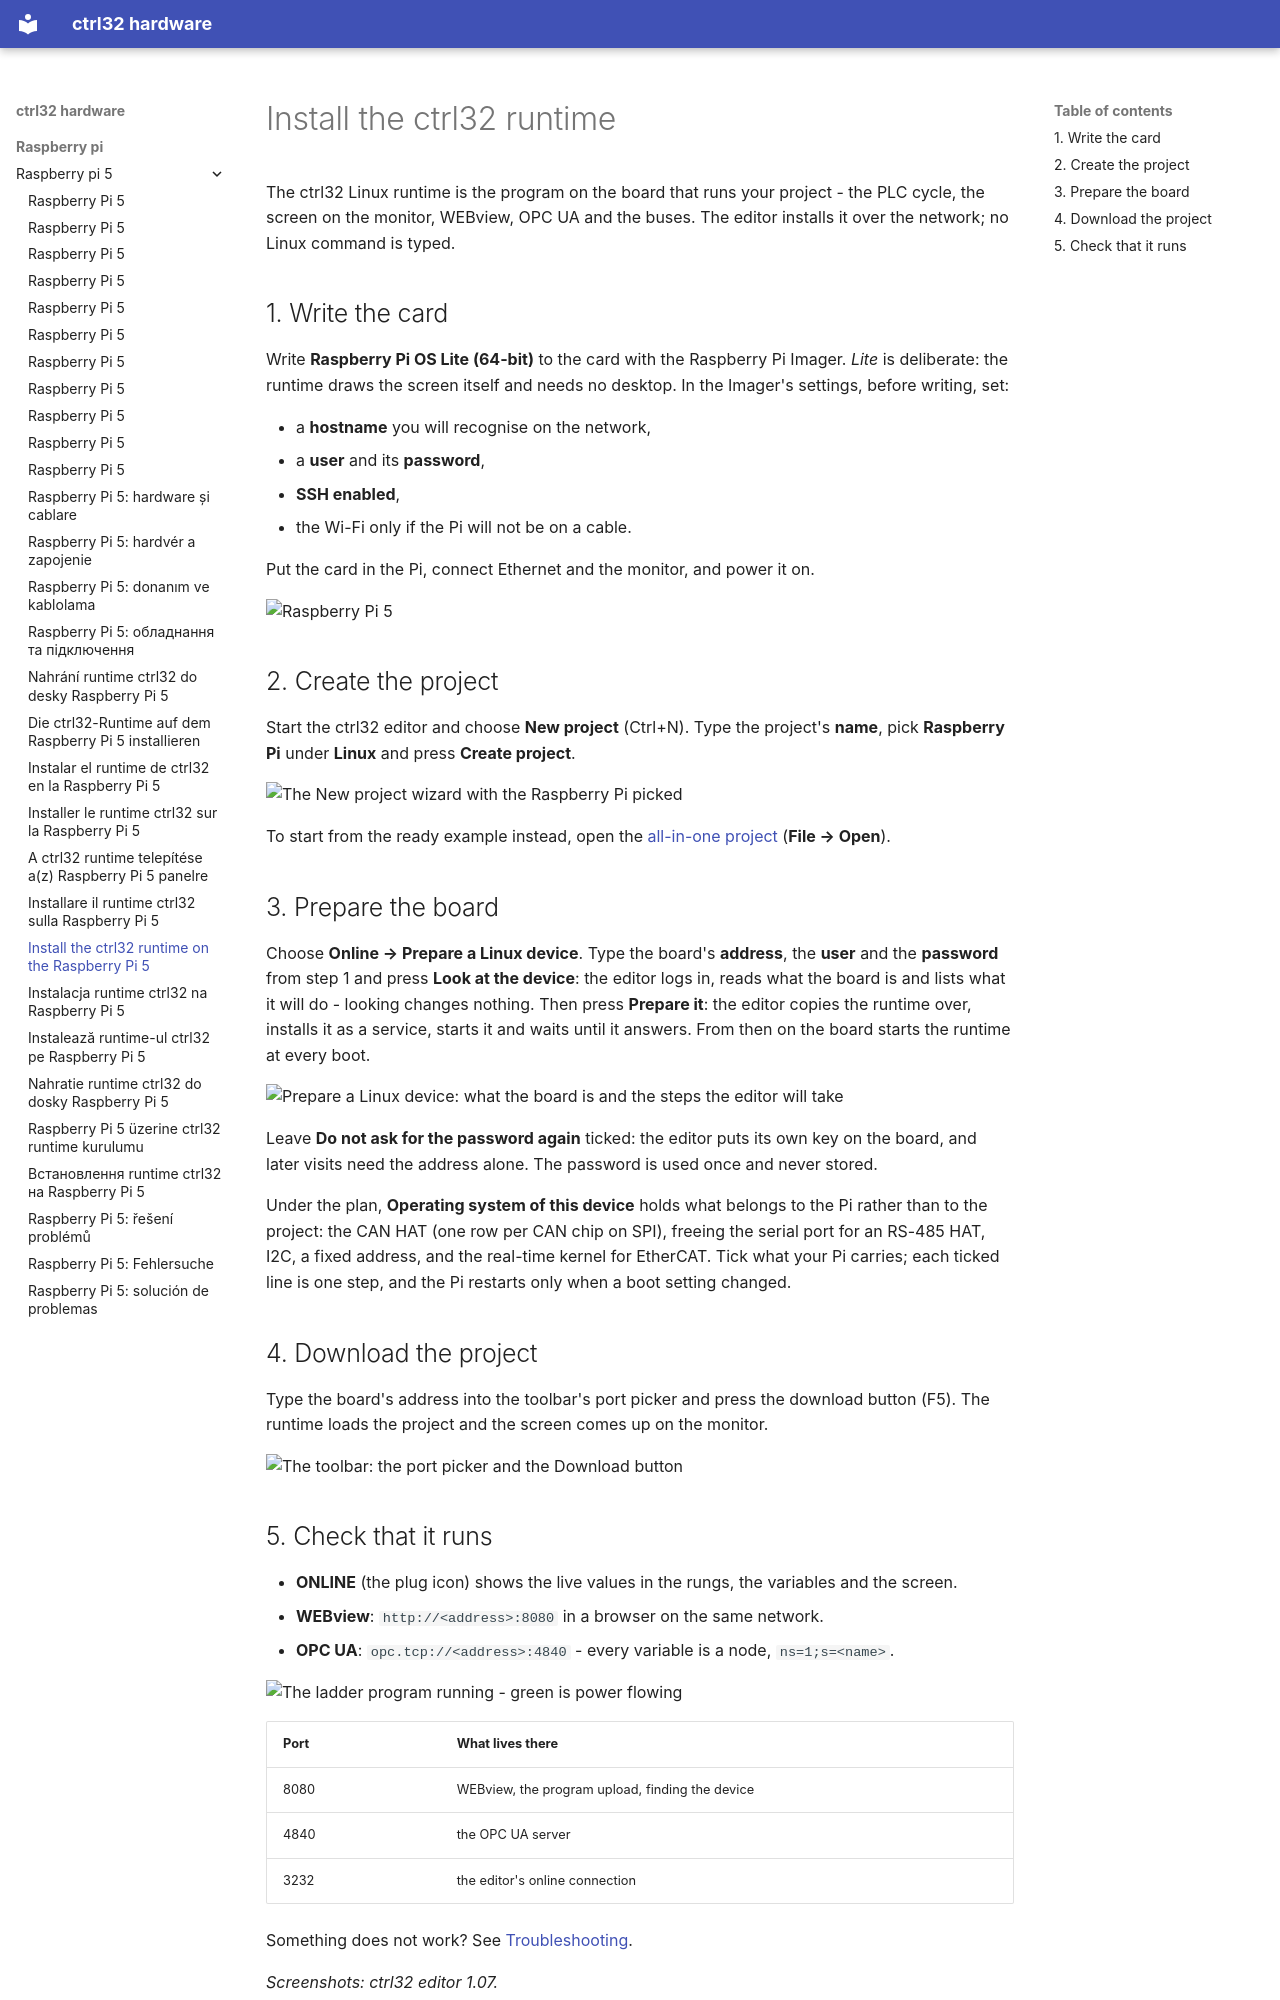

repository: ctrl32/hardware · page: raspberry-pi/raspberry-pi-5/install/index.html · generator: mkdocs

---
title: Install the ctrl32 runtime on the Raspberry Pi 5
slug: install
sidebar_position: 30
image: img/install-03-prepare.png
image_alt: The ctrl32 editor preparing the Raspberry Pi 5
tags:
- raspberry-pi
- linux
- hmi
- opc-ua
- ethercat
- install
---

# Install the ctrl32 runtime

The ctrl32 Linux runtime is the program on the board that runs your project - the PLC cycle, the screen on the monitor, WEBview, OPC UA and the buses. The editor installs it over the network; no Linux command is typed.

## 1. Write the card

Write **Raspberry Pi OS Lite (64-bit)** to the card with the Raspberry Pi
Imager. *Lite* is deliberate: the runtime draws the screen itself and
needs no desktop. In the Imager's settings, before writing, set:

- a **hostname** you will recognise on the network,
- a **user** and its **password**,
- **SSH enabled**,
- the Wi-Fi only if the Pi will not be on a cable.

Put the card in the Pi, connect Ethernet and the monitor, and power it on.

![Raspberry Pi 5](img/board-01.jpg)

## 2. Create the project

Start the ctrl32 editor and choose **New project** (Ctrl+N). Type the project's **name**, pick **Raspberry Pi** under **Linux** and press **Create project**.

![The New project wizard with the Raspberry Pi picked](img/install-02-new-project.png)

To start from the ready example instead, open the [all-in-one project](examples/all-in-one/README.md) (**File → Open**).

## 3. Prepare the board

Choose **Online → Prepare a Linux device**. Type the board's **address**, the **user** and the **password** from step 1 and press **Look at the device**: the editor logs in, reads what the board is and lists what it will do - looking changes nothing. Then press **Prepare it**: the editor copies the runtime over, installs it as a service, starts it and waits until it answers. From then on the board starts the runtime at every boot.

![Prepare a Linux device: what the board is and the steps the editor will take](img/install-03-prepare.png)

Leave **Do not ask for the password again** ticked: the editor puts its own key on the board, and later visits need the address alone. The password is used once and never stored.

Under the plan, **Operating system of this device** holds what belongs to
the Pi rather than to the project: the CAN HAT (one row per CAN chip on
SPI), freeing the serial port for an RS-485 HAT, I2C, a fixed address,
and the real-time kernel for EtherCAT. Tick what your Pi carries; each
ticked line is one step, and the Pi restarts only when a boot setting
changed.

## 4. Download the project

Type the board's address into the toolbar's port picker and press the download button (F5). The runtime loads the project and the screen comes up on the monitor.

![The toolbar: the port picker and the Download button](img/install-05-download.png)
